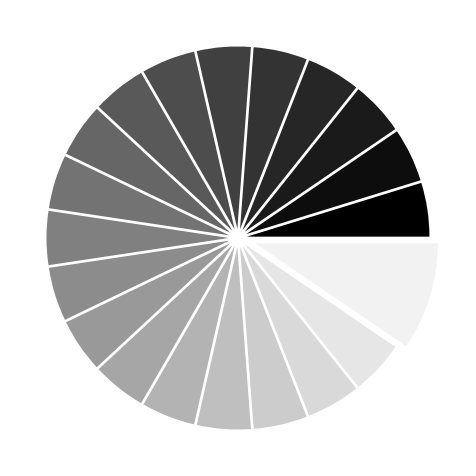

Here is the Python script that generated this plot:
import numpy as np
import matplotlib.pyplot as plt

n = 20
Z = np.ones(n)
Z[-1] *= 2

plt.axes([0.025, 0.025, 0.95, 0.95])

plt.pie(Z, explode=Z*0.05, colors=['%f' % (i/float(n)) for i in range(n)])
plt.gca().set_aspect('equal')
plt.xticks([]), plt.yticks([])

plt.show()
